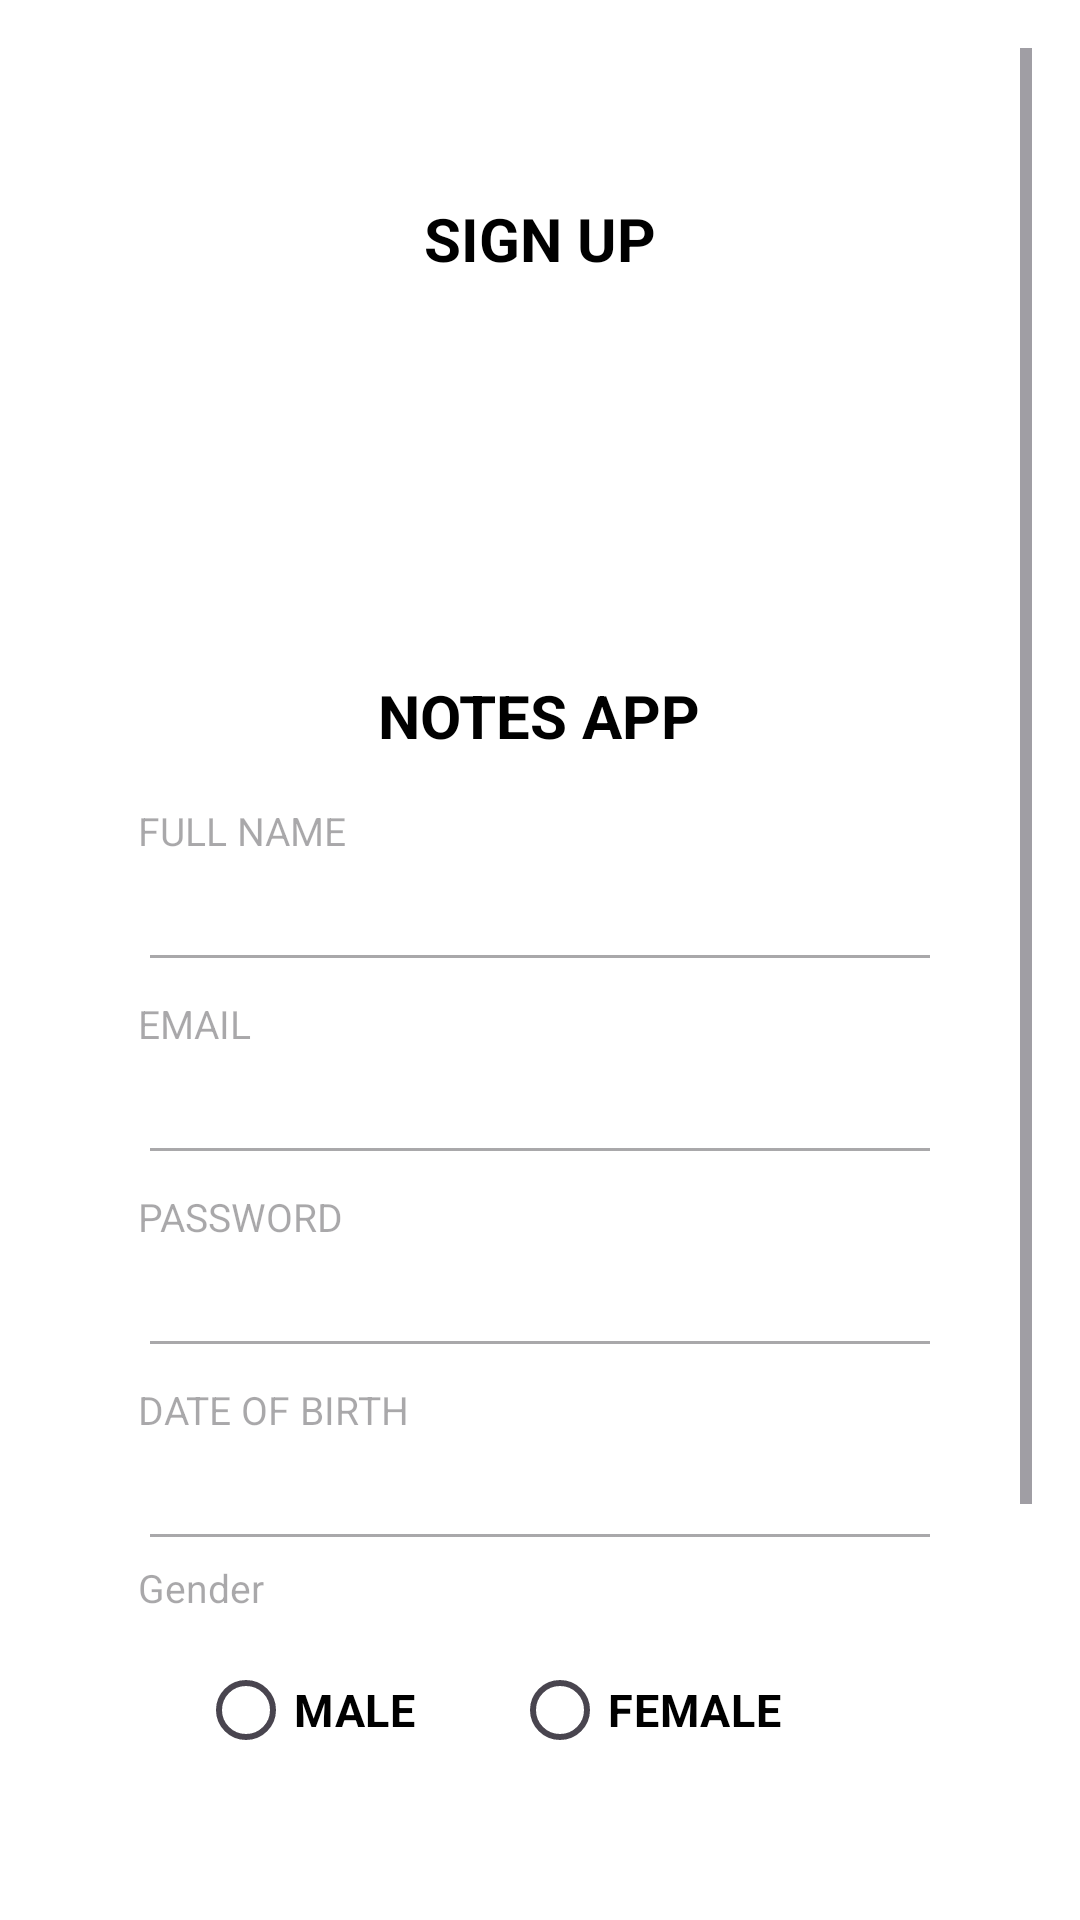

Android layout source for this screen:
<!-- AndroidManifest.xml: application theme Theme.MYNOTES -->
<!-- res/layout/activity_main.xml -->
<?xml version="1.0" encoding="utf-8"?>
<ScrollView xmlns:android="http://schemas.android.com/apk/res/android"
    android:layout_width="match_parent"
    android:layout_height="match_parent"
    android:background="@android:color/white"
    android:padding="16dp"
    android:id="@+id/main">

    <LinearLayout
        android:layout_width="match_parent"
        android:layout_height="wrap_content"
        android:orientation="vertical"
        android:layout_marginHorizontal="30dp">

        <TextView
            android:id="@+id/signup"
            android:layout_width="wrap_content"
            android:layout_height="wrap_content"
            android:text="SIGN UP"
            android:textColor="@android:color/black"
            android:textSize="20sp"
            android:textStyle="bold"
            android:layout_gravity="center"
            android:layout_marginTop="50dp" />
        
        <ImageView
            android:id="@+id/logo"
            android:layout_width="100dp"
            android:layout_height="100dp"
            android:src="@drawable/baseline_event_note_24"
            android:layout_marginTop="16dp"
            android:contentDescription="Logo"
            android:layout_gravity="center"/>

        
        <TextView
            android:id="@+id/app_title"
            android:layout_width="wrap_content"
            android:layout_height="wrap_content"
            android:text="NOTES APP"
            android:textColor="@android:color/black"
            android:textSize="20sp"
            android:textStyle="bold"
            android:layout_marginTop="16dp"
            android:layout_gravity="center"/>


        

        <TextView
            android:id="@+id/tv_fullname"
            android:layout_width="wrap_content"
            android:layout_height="wrap_content"
            android:layout_marginStart="0dp"
            android:layout_marginTop="16dp"
            android:text="FULL NAME"
            android:textColor="?android:attr/textColorHint"
            android:textSize="13sp" />

        <EditText
            android:id="@+id/et_full_name"
            android:layout_width="match_parent"
            android:layout_height="wrap_content"
            android:layout_marginTop="0dp"
            android:inputType="textPersonName"
            android:padding="10dp"
            android:textColor="@android:color/black"
            android:textSize="16sp"
            android:backgroundTint="?android:attr/textColorHint"/>

        <TextView
            android:id="@+id/tv_email"
            android:layout_width="wrap_content"
            android:layout_height="wrap_content"
            android:text="EMAIL"
            android:textColor="?android:attr/textColorHint"
            android:layout_marginTop="5dp"
            android:layout_marginStart="0dp"
            android:textSize="13sp" />

        
        <EditText
            android:id="@+id/et_email"
            android:layout_width="match_parent"
            android:layout_height="wrap_content"
            android:layout_marginTop="0dp"
            android:inputType="textEmailAddress"
            android:padding="10dp"
            android:textColor="@android:color/black"
            android:textSize="16sp"
            android:backgroundTint="?android:attr/textColorHint"/>

        <TextView
            android:id="@+id/tv_pwd"
            android:layout_width="wrap_content"
            android:layout_height="wrap_content"
            android:text="PASSWORD"
            android:textColor="?android:attr/textColorHint"
            android:layout_marginTop="5dp"
            android:layout_marginStart="0dp"
            android:textSize="13sp" />

        
        <EditText
            android:id="@+id/et_password"
            android:layout_width="match_parent"
            android:layout_height="wrap_content"
            android:inputType="textPassword"
            android:layout_marginTop="0dp"
            android:padding="10dp"
            android:textColor="@android:color/black"
            android:textSize="16sp"
            android:backgroundTint="?android:attr/textColorHint"/>
        <TextView
            android:id="@+id/tv_dob"
            android:layout_width="wrap_content"
            android:layout_height="wrap_content"
            android:text="DATE OF BIRTH"
            android:textColor="?android:attr/textColorHint"
            android:layout_marginTop="5dp"
            android:layout_marginStart="0dp"
            android:textSize="13sp" />

        
        <RelativeLayout
            android:layout_width="match_parent"
            android:layout_height="wrap_content">

            <EditText
                android:id="@+id/et_dob"
                android:layout_width="match_parent"
                android:layout_height="wrap_content"
                android:inputType="date"
                android:layout_marginTop="0dp"
                android:padding="10dp"
                android:textColor="@android:color/black"
                android:textSize="16sp"
                android:backgroundTint="?android:attr/textColorHint"
                android:layout_alignParentStart="true" />

            <ImageView
                android:id="@+id/icalendar"
                android:layout_width="wrap_content"
                android:layout_height="wrap_content"
                android:layout_alignParentEnd="true"
                android:layout_centerVertical="true"
                android:padding="10dp"
                android:src="@drawable/baseline_calendar_month_24"
                android:contentDescription="Select Date" />
        </RelativeLayout>


        <TextView
            android:id="@+id/tv_gender"
            android:layout_width="wrap_content"
            android:layout_height="wrap_content"
            android:text="Gender"
            android:textColor="?android:attr/textColorHint"
            android:layout_marginTop="0dp"
            android:layout_marginStart="0dp"
            android:textSize="13sp" />

        <RadioGroup
            android:id="@+id/rg_gender"
            android:layout_width="match_parent"
            android:layout_height="wrap_content"
            android:orientation="horizontal"
            android:layout_marginTop="8dp"
            android:layout_marginLeft="20dp">

            <RadioButton
                android:id="@+id/rb_male"
                android:layout_width="wrap_content"
                android:layout_height="wrap_content"
                android:text="MALE"
                android:textColor="@android:color/black"
                android:textSize="15sp"
                android:textStyle="bold"/>

            <RadioButton
                android:id="@+id/rb_female"
                android:layout_width="wrap_content"
                android:layout_height="wrap_content"
                android:text="FEMALE"
                android:textColor="@android:color/black"
                android:textSize="15sp"
                android:layout_marginStart="32dp"
                android:textStyle="bold"/>
        </RadioGroup>

        
        <Button
            android:id="@+id/btn_create"
            android:layout_width="match_parent"
            android:layout_height="wrap_content"
            android:text="Create"
            android:textColor="@android:color/white"
            android:layout_marginTop="32dp"
            android:backgroundTint="#00D19E"
            android:padding="12dp"
            android:textStyle="bold"
            android:layout_marginVertical="80dp"/>


    </LinearLayout>
</ScrollView>
<!-- resources referenced by this layout -->
<resources>
  <style name="Theme.MYNOTES" parent="Base.Theme.MYNOTES" />
  <style name="Base.Theme.MYNOTES" parent="Theme.Material3.DayNight.NoActionBar">
          
          <item name="colorPrimary">@color/black</item>
      </style>
  <color name="black">#FF000000</color>
</resources>
